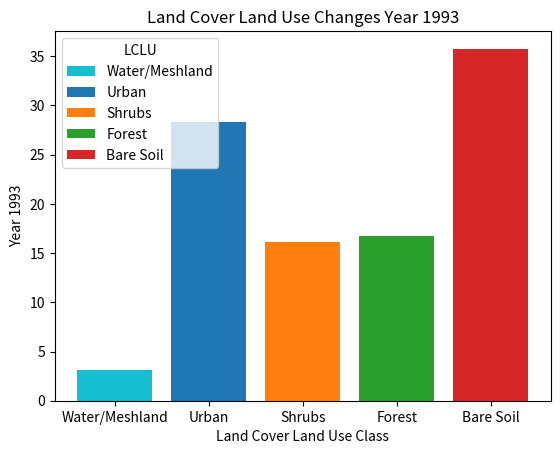

The matplotlib source for this figure:
import matplotlib.pyplot as plt
import numpy as np

fig, ax = plt.subplots()
Class = ["Water/Meshland", "Urban", "Shrubs", "Forest", "Bare Soil"]
value = [3.083, 28.321, 16.077, 16.762, 35.757]
bar_labels = ["Water/Meshland", "Urban", "Shrubs", "Forest", "Bare Soil"]
bar_colors = ["tab:cyan", "tab:blue","tab:orange","tab:green", "tab:red"]
ax.bar(Class, value, label = bar_labels , color = bar_colors)
ax.set_ylabel("Year 1993")
ax.set_xlabel("Land Cover Land Use Class")
ax.legend(title = "LCLU", loc = 2)
ax.set_title("Land Cover Land Use Changes Year 1993")

plt.show()